Run: headless pygame with SDL's dummy video driver; simulated clock (each Clock.tick advances the game by its frame time, no real sleeping); random seed 0; keys injected as events and as key.get_pressed() state; no mouse input.
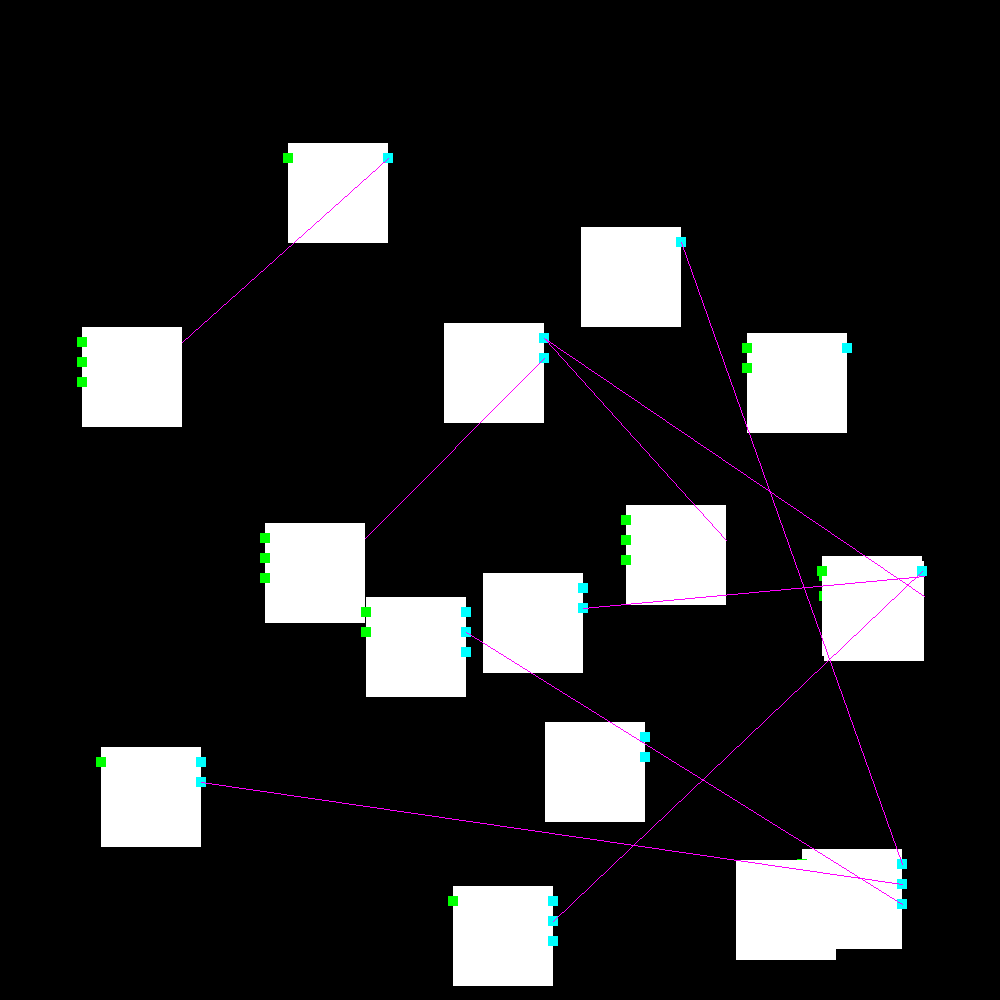
Frame 1 of 2 · flips 1–60 · no input
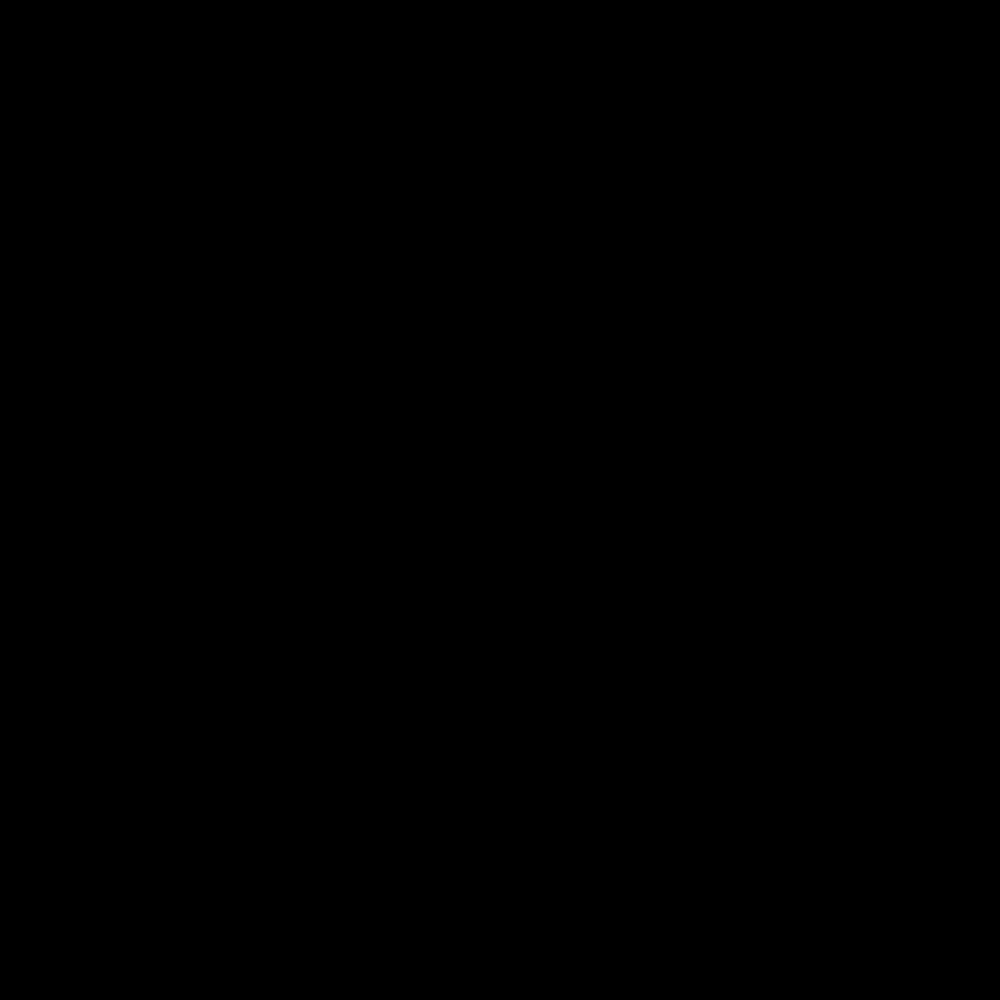
Frame 2 of 2 · flips 61–180 · tapped SPACE, RETURN · held RIGHT (→), D (game ended)

The pygame program that drew these frames:

import pygame
from dataclasses import dataclass
import random
from typing import List, Set

pygame.init()
screen = pygame.display.set_mode((1000,1000))


@dataclass
class Node:
	inlets: int
	outlets: int
	x: float = 0
	y: float = 0
	xspeed: float = 0
	yspeed: float = 0

	def draw(self):
		pygame.draw.rect(screen, (255,255,255), (self.x, self.y, 100, 100))

		for i in range(self.inlets):
			pygame.draw.rect(screen, (0, 255, 0), (self.x - 5, self.y + 10 + 20 * i, 10, 10))
		for i in range(self.outlets):
			pygame.draw.rect(screen, (0, 255, 255), (self.x + 95, self.y + 10 + 20 * i, 10, 10))


@dataclass
class Line:
	node_a: Node
	node_a_port: int
	node_b: Node
	node_b_port: int

	def draw(self):	
		pygame.draw.line(screen, (255,0,255), (int(self.node_a.x) + 100, int(self.node_a.y) + 10 + 20 * self.node_a_port + 5), (int(self.node_b.x) + 100, int(self.node_b.y) + 10 + self.node_b_port * 20 + 5))

nodes = [Node(random.randrange(4), random.randrange(4), x = random.randrange(0, 900), y = random.randrange(0, 900)) for i in range(random.randrange(10,20))]
lines = []
for i in range(random.randrange(10,20)):
	node_a = random.choice(nodes)
	node_b = random.choice(nodes)

	if node_a is node_b:
		continue

	if not node_a.outlets or not node_b.inlets:
		continue

	available_inlets = set(range(node_b.inlets)).difference(line.node_b_port for line in lines if line.node_b is node_b)

	if not available_inlets:
		continue
	
	lines.append(Line(node_a, random.randrange(node_a.outlets), node_b, random.choice(list(available_inlets))))


@dataclass
class Ports:
	inlets: Set[int]
	outlets: Set[int]


def get_connections(node):
	return Ports(
		set(line.node_a_port for line in lines if line.node_a is node),
		set(line.node_b_port for line in lines if line.node_b is node)
	)

def solve_by_route(nodes, lines):
	# The left most nodes are those nodes that does not have any connected inputs
	left_most = [node for node in nodes if node.inlets and not get_connections(node).inlets]
	print(left_most)


solve_by_route(nodes, lines)

while not any(event.type == pygame.KEYDOWN for event in pygame.event.get()):
	for node in nodes:
		node.draw()
	
	for line in lines:
		line.draw()

	pygame.display.update()
	screen.fill((0,0,0))

pygame.quit()
